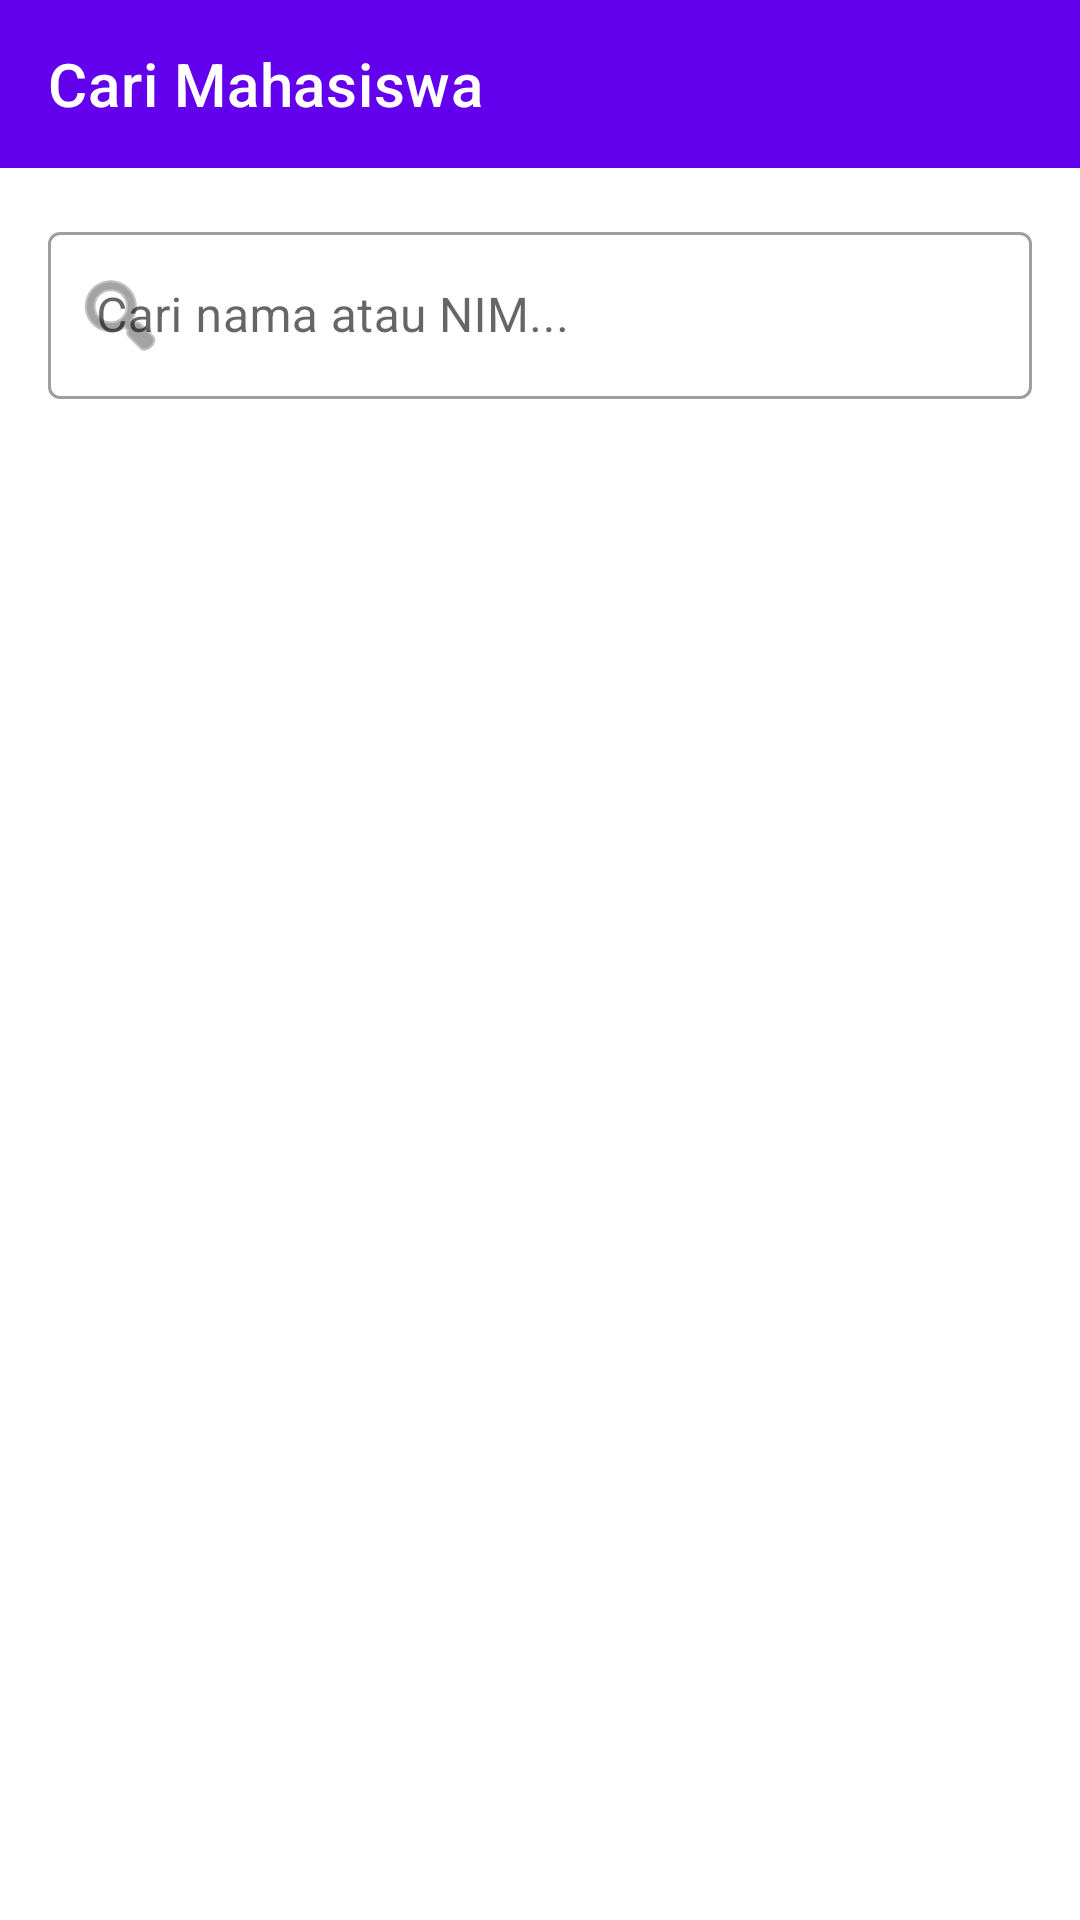

Layout XML and referenced resources for this Android screen:
<!-- AndroidManifest.xml: application theme Theme.StudentContactApp -->
<!-- res/layout/fragment_search.xml -->
<?xml version="1.0" encoding="utf-8"?>
<LinearLayout xmlns:android="http://schemas.android.com/apk/res/android"
    xmlns:app="http://schemas.android.com/apk/res-auto"
    android:layout_width="match_parent"
    android:layout_height="match_parent"
    android:orientation="vertical">

    <com.google.android.material.appbar.AppBarLayout
        android:layout_width="match_parent"
        android:layout_height="wrap_content">

        <com.google.android.material.appbar.MaterialToolbar
            android:layout_width="match_parent"
            android:layout_height="?attr/actionBarSize"
            android:background="?attr/colorPrimary"
            app:title="Cari Mahasiswa"
            app:titleTextColor="@android:color/white" />

    </com.google.android.material.appbar.AppBarLayout>

    <com.google.android.material.textfield.TextInputLayout
        style="@style/Widget.MaterialComponents.TextInputLayout.OutlinedBox"
        android:layout_width="match_parent"
        android:layout_height="wrap_content"
        android:layout_margin="16dp"
        android:hint="Cari nama atau NIM..."
        app:startIconDrawable="@android:drawable/ic_menu_search">

        <com.google.android.material.textfield.TextInputEditText
            android:id="@+id/etSearch"
            android:layout_width="match_parent"
            android:layout_height="wrap_content"
            android:imeOptions="actionSearch"
            android:inputType="text" />
    </com.google.android.material.textfield.TextInputLayout>

    <TextView
        android:id="@+id/tvEmpty"
        android:layout_width="match_parent"
        android:layout_height="wrap_content"
        android:padding="32dp"
        android:text="Tidak ada hasil ditemukan"
        android:textAlignment="center"
        android:textColor="#999999"
        android:visibility="gone" />

    <androidx.recyclerview.widget.RecyclerView
        android:id="@+id/rvSearchResults"
        android:layout_width="match_parent"
        android:layout_height="match_parent" />

</LinearLayout>
<!-- resources referenced by this layout -->
<resources>
  <style name="Theme.StudentContactApp" parent="Theme.MaterialComponents.DayNight.NoActionBar">
          <item name="colorPrimary">#6200EE</item>
          <item name="colorPrimaryVariant">#3700B3</item>
          <item name="colorOnPrimary">@android:color/white</item>
          <item name="colorSecondary">#03DAC5</item>
          <item name="colorSecondaryVariant">#018786</item>
          <item name="colorOnSecondary">@android:color/black</item>
          <item name="android:statusBarColor">?attr/colorPrimaryVariant</item>
      </style>
</resources>
